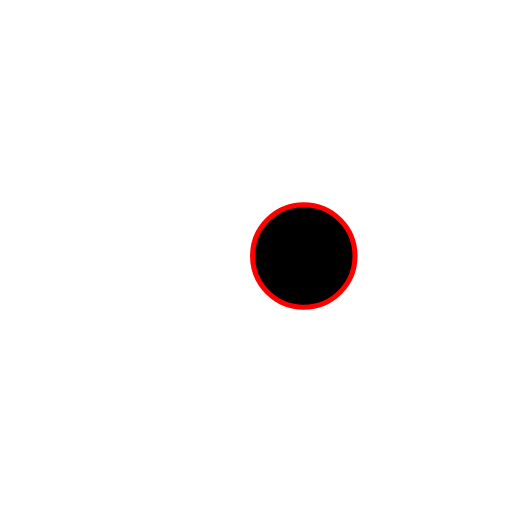
t = 0.00 s
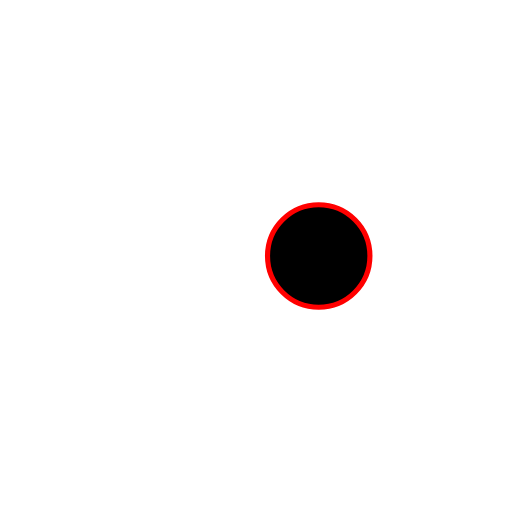
t = 1.25 s
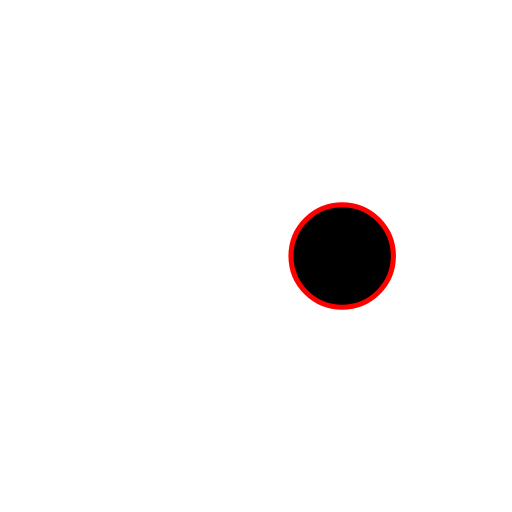
t = 2.50 s
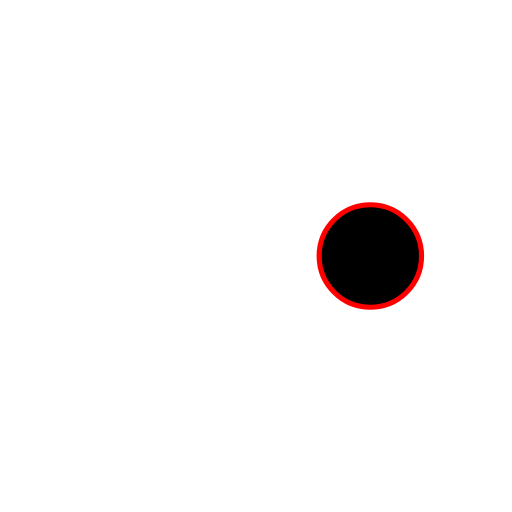
t = 4.00 s
t = 5.50 s: frame unchanged from t = 2.50 s, image omitted
t = 7.00 s: frame unchanged from t = 0.00 s, image omitted

The animated SVG that drew these frames (rendered in a browser with its animation timeline set to each time). Animation: 2 SMIL elements (animate=2); one cycle of 7.00 s.

<svg
        xmlns='http://www.w3.org/2000/svg'
        xmlns:svg='http://www.w3.org/2000/svg'
        xmlns:gpa='https://www.bobgui.org/grappa'
        gpa:version='1'
        gpa:state='0'
        gpa:state-change-delay='0ms'
        gpa:time-since-load='3000ms'
        font-size='13.333'
        font-weight='400'
        width='100'
        height='100'
        viewBox='0 0 100 100'>
  <circle
          font-size='13.333'
          font-weight='400'
          stroke='rgb(255,0,0)'
          cx='59.3333'
          cy='50'
          r='10'>
    <animate
            id='one'
            attributeName='cx'
            begin='0ms'
            dur='5000ms'
            from='0'
            to='10'
            keyTimes='0; 1'
            additive='sum'
            gpa:status='running'
            gpa:current-start-time='0ms'
            gpa:current-end-time='5000ms'/>
    <animate
            id='two'
            attributeName='cx'
            begin='1000ms'
            dur='6000ms'
            from='0'
            to='10'
            keyTimes='0; 1'
            additive='sum'
            gpa:status='running'
            gpa:current-start-time='1000ms'
            gpa:current-end-time='7000ms'/>
  </circle>
</svg>
